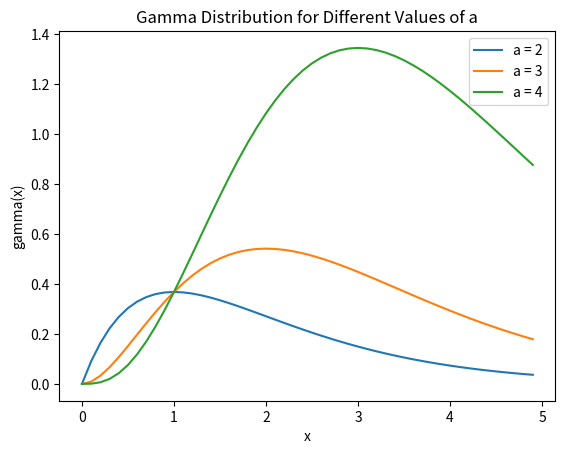

Write Python code to recreate this figure.
"""
Name: CP_PS5_Q1.py
[redacted]
Date: October 19, 2023
Description: Finding the value of gamma function for different values of a using 
             the method of Gaussian quadrature.
             
"""

import matplotlib.pyplot as plt
import math 
import numpy as np
from numpy import ones,copy,cos,tan,pi,linspace
import scipy.integrate as integrate

#defining the gamma integrand
def gamma_integrand(a,x):
    return (x**(a-1))*math.exp(-x)

#creating the range of x values and the corresponding gamma integrand values for different values of a
x_range = np.arange(0, 5, 0.1) 
gamma_2_range = np.empty(shape = (0,)) 
gamma_3_range = np.empty(shape = (0,)) 
gamma_4_range = np.empty(shape = (0,)) 

for i in range(x_range.size):
    gamma2 = gamma_integrand(2, x_range[i])
    gamma3 = gamma_integrand(3, x_range[i])
    gamma4 = gamma_integrand(4, x_range[i])
    gamma_2_range = np.append(gamma_2_range, gamma2)
    gamma_3_range = np.append(gamma_3_range, gamma3)
    gamma_4_range = np.append(gamma_4_range, gamma4)

#plotting the gamma integrand distribution for different values of a
plt.plot(x_range, gamma_2_range, label = "a = 2")
plt.plot(x_range, gamma_3_range, label = "a = 3")
plt.plot(x_range, gamma_4_range, label = "a = 4")
plt.legend()
plt.xlabel('x')
plt.ylabel("gamma(x)")
plt.title("Gamma Distribution for Different Values of a")

#defining the gamma integrand after changing the variables
def gamma_integrand_cov(a,x):
    return np.exp((a-1)*np.log(x)-x) 

#defining the Gaussian quadrature function
def gaussxw(N):

    # Initial approximation to roots of the Legendre polynomial
    a = linspace(3,4*N-1,N)/(4*N+2)
    x = cos(pi*a+1/(8*N*N*tan(a)))

    # Find roots using Newton's method
    epsilon = 1e-15
    delta = 1.0
    while delta>epsilon:
        p0 = ones(N,float)
        p1 = copy(x)
        for k in range(1,N):
            p0,p1 = p1,((2*k+1)*x*p1-k*p0)/(k+1)
        dp = (N+1)*(p0-x*p1)/(1-x*x)
        dx = p1/dp
        x -= dx
        delta = max(abs(dx))

    # Calculate the weights
    w = 2*(N+1)*(N+1)/(N*N*(1-x*x)*dp*dp)

    return x,w

#integrating by using the method of Gaussian quadrature 
a = 0 #lower bound for integration after rescaling
b = 1 #upper bound for integration after rescaling 
p = 100 #number of points used for Gaussian quadrature 

#getting the weights and roots
x, w = gaussxw(p)
xp = 0.5*(b-a)*x + 0.5*(b+a)
wp = 0.5*(b-a)*w

#adding to the value of integration for every point 
def gamma(a): 
    integration = 0; 
    for i in range(p):
        z = xp[i]
        integration += wp[i] * gamma_integrand_cov(a, ((a-1)*z)/(1-z)) * (a-1)/((1-z)**2) #rescaling the integral from (0, inf) to (0,1)
    return integration

print()
print("Values for gamma functions: ")
print("gamma(1.5) = ", gamma(1.5))
print("gamma(3) = ", gamma(3))
print("gamma(6) = ", gamma(6))
print("gamma(10) = ", gamma(10))
print()
print("Comparing with the factorials: ")
print("gamma(3) = ", math.factorial(2))
print("gamma(6) = ", math.factorial(5))
print("gamma(10) = ", math.factorial(9))
print()

plt.show()





